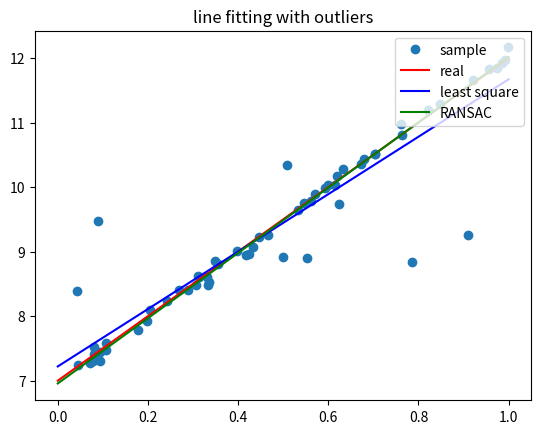

This chart was generated by the following Python code:
import numpy as np
import matplotlib.pyplot as plt

def get_line_data(k, b, n = 50, sigma = 0.1, m = 10):
    """
        Draw n samples from line: y = kx + b with Gaussian noise ~ N(0, sigma),
        where x in [0, 1),
        then add m outliers

        return [[x_0, y_0], [x_1, y_1], ..., [x_{n-1}, y_{n-1}]]
    """
    x = np.random.uniform(0, 1, n + m)
    y_inlier = k * x[:n] + np.random.normal(b, sigma, n)
    y_outlier = np.random.uniform(b, k + b, m)
    y = np.concatenate((y_inlier, y_outlier))
    return np.array([x, y]).T

def least_square(data):
    X = np.array([[1, data[i][0]] for i in range(len(data))])
    Y = data[:, 1]
    return np.linalg.inv(np.dot(X.T, X)).dot(X.T).dot(Y)

def dis(x, y, A, B, C):
    return abs(A * x + B * y + C) / np.sqrt(A ** 2 + B ** 2)

def RANSAC(data, thr, N):
    X, Y = data[:, 0], data[:, 1]
    m = len(data)
    k_ret = 0
    b_ret = 0
    tot_max = 0
    for ep in range(N):
        tot = 0
        p1 = np.random.randint(m)
        p2 = np.random.randint(m)
        while p1 == p2: p2 = np.random.randint(m)
        k_now = (Y[p1] - Y[p2]) / (X[p1] - X[p2])
        b_now = Y[p1] - k_now * X[p1]
        for i in range(m):
            if dis(X[i], Y[i], k_now, -1, b_now) < thr:
                tot += 1
        if tot > tot_max:
            k_ret = k_now
            b_ret = b_now
            tot_max = tot
    return b_ret, k_ret

if __name__ == "__main__":
    k = 5
    b = 7
    data = get_line_data(k, b)
    b_ls, k_ls = least_square(data)
    b_r, k_r = RANSAC(data, 0.01, 10000)

    plt.plot(data[:, 0], data[:, 1], 'o', label='sample')
    X0 = np.array([0, 1])
    plt.plot(X0, k * X0 + b, 'r', label='real')
    plt.plot(X0, k_ls * X0 + b_ls, 'b', label='least square')
    plt.plot(X0, k_r * X0 + b_r, 'g', label='RANSAC')
    plt.legend(loc=1)
    plt.title('line fitting with outliers')
    plt.show()